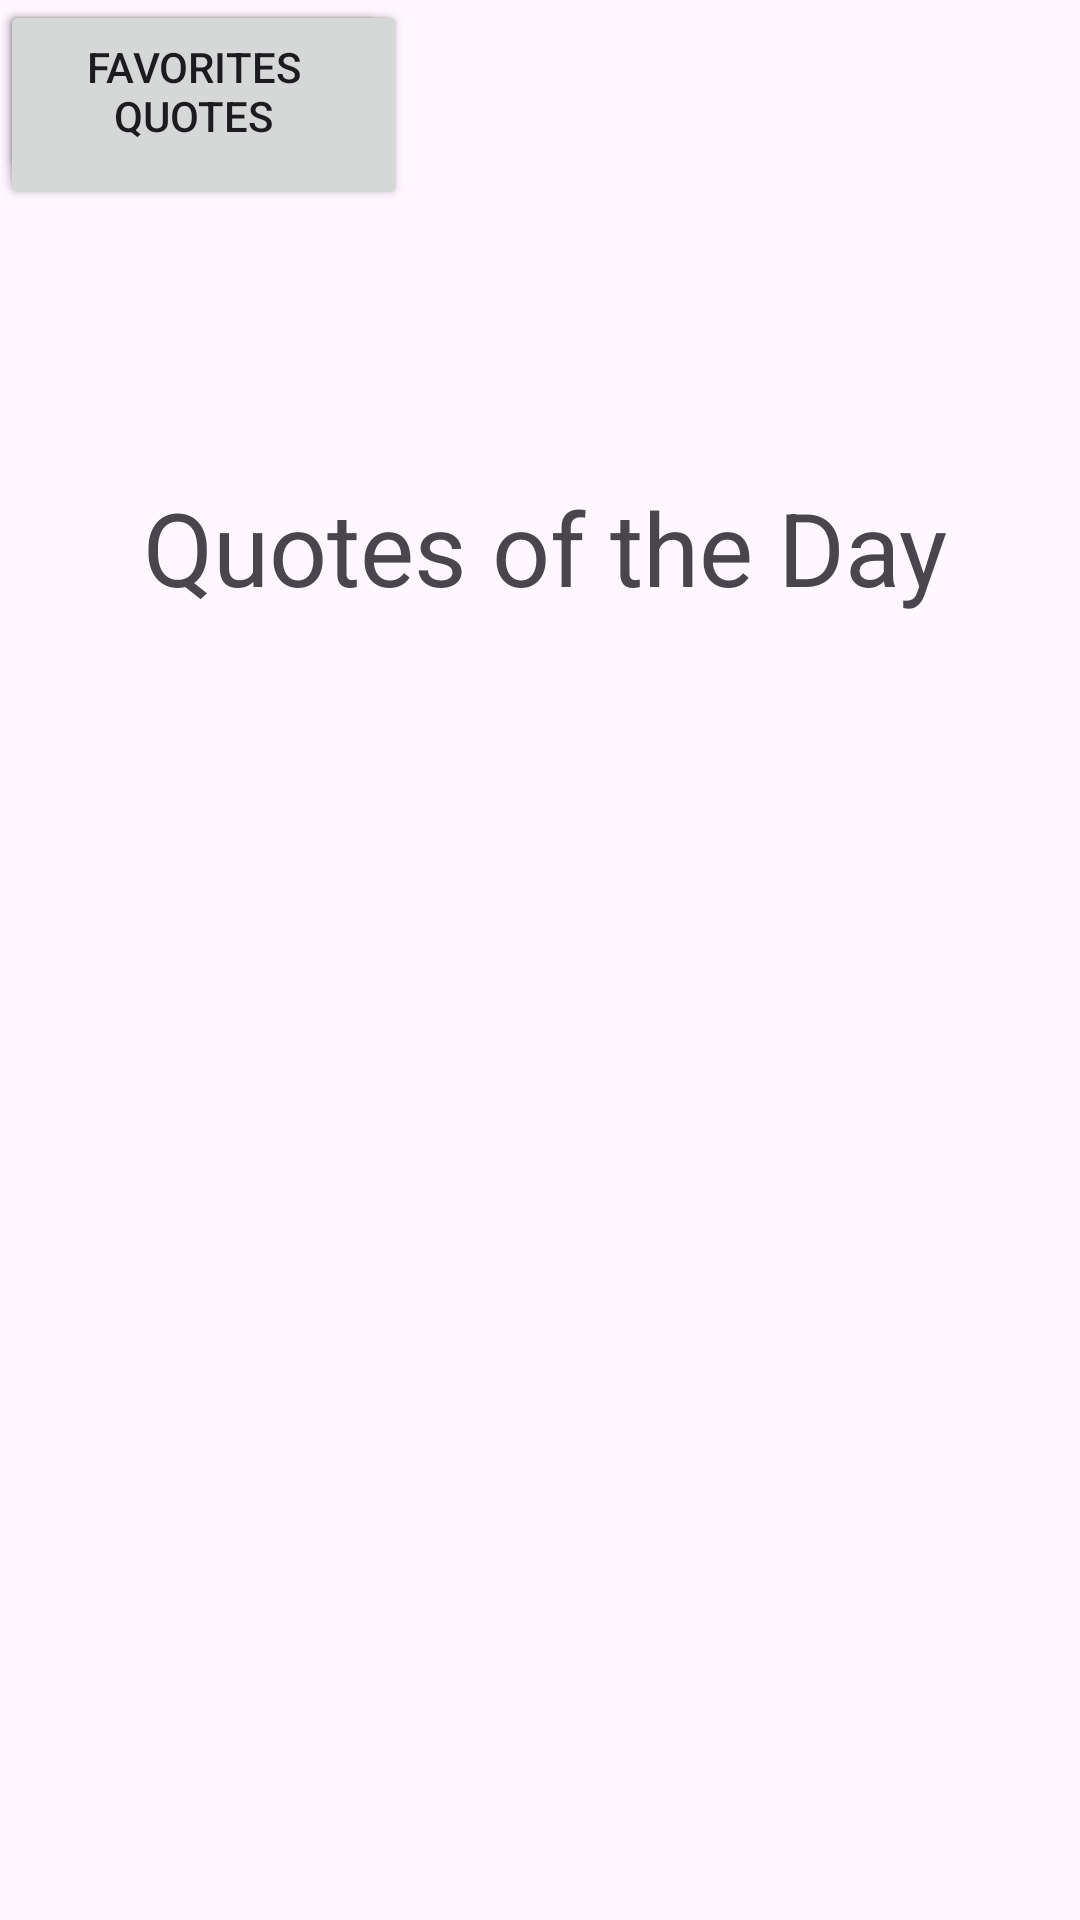

Layout XML and referenced resources for this Android screen:
<!-- AndroidManifest.xml: application theme Theme.Ciscoactivity -->
<!-- res/layout/activity_main.xml -->
<?xml version="1.0" encoding="utf-8"?>
<androidx.constraintlayout.widget.ConstraintLayout xmlns:android="http://schemas.android.com/apk/res/android"
    xmlns:app="http://schemas.android.com/apk/res-auto"
    xmlns:tools="http://schemas.android.com/tools"
    android:layout_width="match_parent"
    android:layout_height="match_parent"
    tools:context=".MainActivity">

    <TextView
        android:layout_width="280dp"
        android:layout_height="84dp"
        android:text="Quotes of the Day"
        android:textSize="34sp"
        app:layout_constraintBottom_toBottomOf="parent"
        app:layout_constraintEnd_toEndOf="parent"
        app:layout_constraintHorizontal_bias="0.595"
        app:layout_constraintStart_toStartOf="parent"
        app:layout_constraintTop_toTopOf="parent"
        app:layout_constraintVertical_bias="0.287" />

    <Button
        android:id="@+id/button"
        android:layout_width="136dp"
        android:layout_height="70dp"
        android:text="Motivational Quotes"
        android:textSize="14sp"
        tools:layout_editor_absoluteX="143dp"
        tools:layout_editor_absoluteY="354dp" />

    <Button
        android:id="@+id/button2"
        android:layout_width="134dp"
        android:layout_height="67dp"
        android:text="Love Quotes"
        android:textSize="14sp"
        tools:layout_editor_absoluteX="145dp"
        tools:layout_editor_absoluteY="451dp" />

    <Button
        android:id="@+id/button3"
        android:layout_width="129dp"
        android:layout_height="61dp"
        android:text="Favorites Quotes"
        tools:layout_editor_absoluteX="149dp"
        tools:layout_editor_absoluteY="546dp" />

</androidx.constraintlayout.widget.ConstraintLayout>
<!-- resources referenced by this layout -->
<resources>
  <style name="Theme.Ciscoactivity" parent="Base.Theme.Ciscoactivity" />
  <style name="Base.Theme.Ciscoactivity" parent="Theme.Material3.DayNight.NoActionBar">
          
          
      </style>
</resources>
